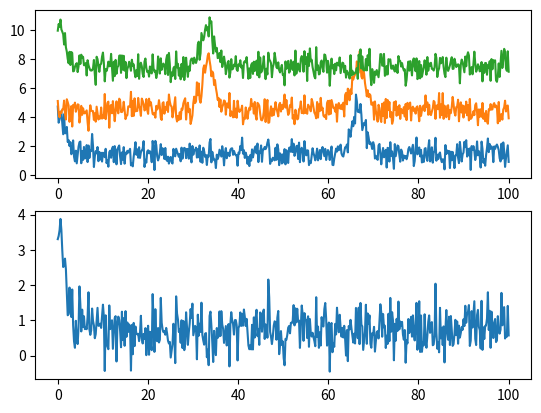

Source code (Python):
from scipy.linalg import hadamard, inv
import numpy as np

"""
Generate Simplex matrix from Hadamard matrix.

Based on 
    M. D. Jones, Using Simplex Codes to Improve OTDR Sensitivity,
    IEEE Photonics Technology Letters Vol. 15, No. 7, 822-824 (1993)

DOI Link:
    https://doi.org/10.1109/68.229819
    
Did modifications on scipy.linalg.hadamard algorithm to normalize.
A verication of the simplex generated code can be found in figure 1 of
    S. L. Floch, Colour Simplex coding for Brillouin distributed sensors,
    Proceedings of SPIE, 8794 (2013)
    
"""


def generateSimplex(n=2, withInverse=True):
    """
    :param n: order
    :type n: int
    :return: simplex matrix
    :rtype: array
    """
    n = int(n)
    hadamardMatrix = hadamard(2 ** n)

    # Modification on the scipy.linalg.hadamard code
    hadamardMatrix[hadamardMatrix == 1] = 0
    hadamardMatrix[hadamardMatrix == -1] = 1

    # Remove first rows and columns
    simplexMatrix = hadamardMatrix[1:, 1:]
    if withInverse:
        return simplexMatrix, inv(simplexMatrix)
    else:
        return simplexMatrix


def reconstructBGS(rawData, inverseMatrix, index=0):
    """
    :param rawData: raw oscilloscope data
    :type rawData: 2-D array
    :param inverseMatrix: inverse simplex matrix
    :type inverseMatrix: 2-D array
    :param index: index where BGS is extracted.
    :type index: int
    :return: Extracted BGS.
    :rtype: 1-D array
    """

    Sinv = inverseMatrix[index][np.newaxis, :]  # Makes inverse matrix a row matrix
    return np.matmul(Sinv, rawData)


if __name__ == "__main__":
    import matplotlib.pyplot as plt
    import numpy as np

    # generate the simplex code
    n = 2
    s, s_inv = generateSimplex(n)

    # generate the test data parameters
    number_of_combinations = (2 ** n) - 1
    data_points = 500
    pulse_width = 1
    amplitude = 3
    max_time = 100
    start_time = 0

    # simulate pulse
    bit_separation = (max_time - start_time) / number_of_combinations
    pulse_locations = bit_separation * np.arange(s.shape[1])

    # initialize the test data
    test_data = np.zeros((s.shape[0], data_points))
    time_axis = np.linspace(start_time, max_time, data_points)

    for _n in range(number_of_combinations):
        for bit_index, bit in enumerate(s[_n]):
            for idx, t in enumerate(time_axis):
                test_data[_n][idx] += (amplitude * bit) * np.exp((-(t - pulse_locations[bit_index]) ** 2) / ((2 * pulse_width) ** 2)) + np.random.random()


    fig = plt.figure()

    ax1 = fig.add_subplot(211)
    for _n in range(number_of_combinations):
        ax1.plot(time_axis, test_data[_n] + _n*amplitude)

    ax2 = fig.add_subplot(212)
    reconstructed = reconstructBGS(test_data, s_inv, index=0)
    ax2.plot(time_axis, reconstructed[0])

    print(f"SNR : {np.mean(reconstructed[0])/np.std(reconstructed[0])}")

    plt.show()
